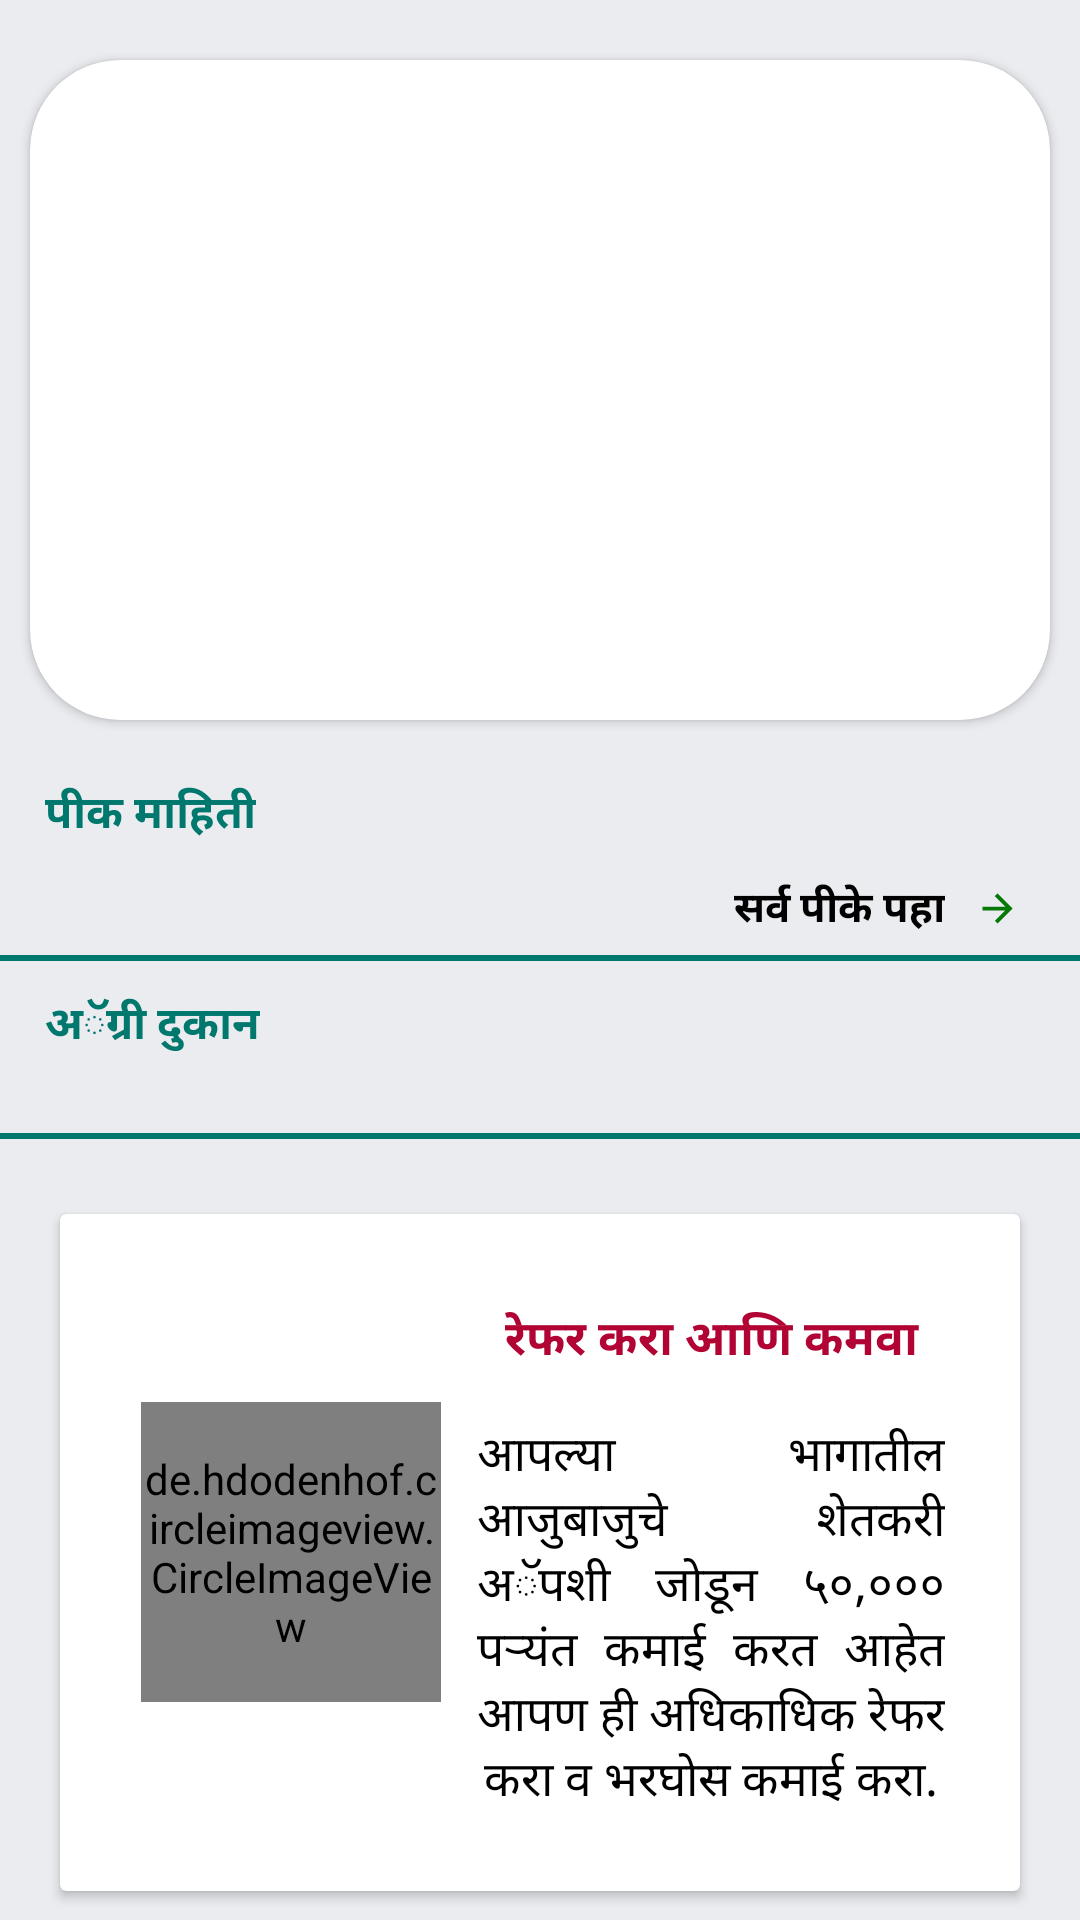

Produce the Android XML layout that renders to this screen, including the resource entries it uses.
<!-- AndroidManifest.xml: application theme Theme.AgriApplication -->
<!-- res/layout/pikmahiti_fragment.xml -->
<?xml version="1.0" encoding="utf-8"?>
<androidx.core.widget.NestedScrollView xmlns:android="http://schemas.android.com/apk/res/android"
    android:layout_width="match_parent"
    android:layout_height="match_parent"
    xmlns:app="http://schemas.android.com/apk/res-auto"
    android:orientation="vertical">



    <LinearLayout
        android:layout_width="match_parent"
        android:layout_height="match_parent"
        android:orientation="vertical"
        android:background="@color/Gray">


            <LinearLayout
                android:layout_width="match_parent"
                android:layout_height="match_parent"
                android:orientation="vertical">

        <androidx.cardview.widget.CardView
            android:layout_width="match_parent"
            android:layout_height="220dp"
            app:cardCornerRadius="30dp"
            android:padding="30dp"
            android:layout_marginTop="20dp"
            android:layout_marginLeft="10dp"
            android:layout_marginRight="10dp"
            android:layout_marginBottom="10dp">
            <ViewFlipper
                android:layout_width="match_parent"
                android:layout_height="220dp"
                android:id="@+id/flipper" />
        </androidx.cardview.widget.CardView>


                <TextView
                    android:layout_width="wrap_content"
                    android:layout_height="wrap_content"
                    android:padding="5dp"
                    android:text="पीक माहिती"
                    android:layout_marginTop="5dp"
                    android:layout_marginLeft="10dp"
                    android:textAlignment="center"
                    android:textColor="@color/Green"
                    android:textStyle="bold"
                    android:textSize="15dp" />


                <androidx.recyclerview.widget.RecyclerView
                    android:id="@+id/recycler_pik"
                    android:layout_width="match_parent"
                    android:layout_height="wrap_content"
                    android:orientation="horizontal"/>

        <LinearLayout
            android:id="@+id/pikepahalayout"
            android:layout_width="wrap_content"
            android:layout_height="wrap_content"
            android:orientation="horizontal"
            android:layout_marginRight="20dp">
            <RelativeLayout
                android:layout_width="match_parent"
                android:layout_height="wrap_content"
                android:gravity="right">
            <TextView
                android:layout_width="match_parent"
                android:layout_height="wrap_content"
                android:text="सर्व पीके पहा"
                android:padding="5dp"
                android:textColor="@color/black"
                android:textStyle="bold"
                android:textSize="14dp"
                android:layout_marginRight="20dp"
                android:gravity="right"/>

                <ImageView
                    android:layout_width="15dp"
                    android:layout_height="15dp"
                    android:layout_alignParentTop="true"
                    android:layout_alignParentEnd="true"
                    android:layout_marginTop="8dp"
                    android:gravity="right"
                    android:src="@drawable/ic_baseline_arrow_forward_24" />
            </RelativeLayout>
        </LinearLayout>

        <View
            android:layout_width="match_parent"
            android:layout_height="2dp"
            android:background="@color/Green"/>

                <TextView
                    android:layout_width="wrap_content"
                    android:layout_height="wrap_content"
                    android:padding="5dp"
                    android:text="अॅग्री दुकान"
                    android:layout_marginTop="5dp"
                    android:layout_marginLeft="10dp"
                    android:textAlignment="center"
                    android:textColor="@color/Green"
                    android:textStyle="bold"
                    android:textSize="15dp" />

        <androidx.recyclerview.widget.RecyclerView
            android:id="@+id/recycleritems"
            android:layout_width="match_parent"
            android:layout_height="wrap_content"
            android:nestedScrollingEnabled="true"
            android:layout_marginBottom="20dp"/>

        <View
            android:layout_width="match_parent"
            android:layout_height="2dp"
            android:background="@color/Green"/>
        <LinearLayout
            android:layout_width="match_parent"
            android:layout_height="wrap_content"
            android:gravity="center_horizontal"
            android:layout_marginTop="5dp"
            android:padding="10dp"
            android:background="@color/Gray"
            android:layout_marginBottom="70dp">

            <androidx.cardview.widget.CardView
                android:id="@+id/refandearn"
                android:layout_width="match_parent"
                android:layout_height="wrap_content"
                android:layout_margin="10dp"
                android:clickable="true"
                android:elevation="20dp"
                android:focusable="true"
                android:foreground="?attr/selectableItemBackground"
                app:cardCornerRadius="2dp">

                <LinearLayout
                    android:layout_width="match_parent"
                    android:layout_height="match_parent"
                    android:orientation="horizontal"
                    android:padding="20dp"
                    android:gravity="center">
                    <de.hdodenhof.circleimageview.CircleImageView
                        android:layout_width="100dp"
                        android:layout_height="100dp"
                        android:layout_margin="7dp"
                        android:src="@drawable/farmer"/>

                    <LinearLayout
                        android:layout_width="wrap_content"
                        android:layout_height="wrap_content"
                        android:orientation="vertical">
                    <TextView
                        android:layout_width="match_parent"
                        android:layout_height="wrap_content"
                        android:padding="5dp"
                        android:text="रेफर करा आणि कमवा"
                        android:textStyle="bold"
                        android:layout_marginTop="5dp"
                        android:textAlignment="center"
                        android:textColor="#B10435"
                        android:textSize="16dp" />
                        <TextView
                            android:layout_width="match_parent"
                            android:layout_height="wrap_content"
                            android:padding="5dp"
                            android:text="आपल्या भागातील आजुबाजुचे शेतकरी अॅपशी जोडून ५०,००० पऱ्यंत कमाई करत आहेत आपण ही अधिकाधिक रेफर करा व भरघोस कमाई करा."
                            android:justificationMode="inter_word"
                            android:layout_marginTop="5dp"
                            android:textAlignment="center"
                            android:textColor="@color/black"
                            android:textSize="16dp" />
                    </LinearLayout>
                </LinearLayout>
            </androidx.cardview.widget.CardView>
        </LinearLayout>

            </LinearLayout>
    </LinearLayout>

</androidx.core.widget.NestedScrollView>
<!-- resources referenced by this layout -->
<resources>
  <color name="Gray">#EBECF0</color>
  <color name="Green">#01786D</color>
  <color name="black">#FF000000</color>
  <!-- drawable farmer: jpg bitmap (drawable-v24, 628053 bytes) -->
  <!-- drawable ic_baseline_arrow_forward_24 (drawable) -->
  <vector android:autoMirrored="true" android:height="24dp"
      android:tint="#057805" android:viewportHeight="24"
      android:viewportWidth="24" android:width="24dp" xmlns:android="http://schemas.android.com/apk/res/android">
      <path android:fillColor="@android:color/white" android:pathData="M12,4l-1.41,1.41L16.17,11H4v2h12.17l-5.58,5.59L12,20l8,-8z"/>
  </vector>
  <style name="Theme.AgriApplication" parent="Theme.AppCompat.Light.NoActionBar">
          
          <item name="colorPrimary">@color/Brown</item>
          <item name="colorPrimaryVariant">@color/Brown</item>
          <item name="colorOnPrimary">@color/white</item>
          
          <item name="colorSecondary">@color/teal_200</item>
          <item name="colorSecondaryVariant">@color/teal_700</item>
          <item name="colorOnSecondary">@color/black</item>
          
          <item name="android:statusBarColor" tools:targetApi="l">?attr/colorPrimaryVariant</item>
          
      </style>
  <color name="Brown">#B10435</color>
  <color name="white">#FFFFFFFF</color>
  <color name="teal_200">#FF03DAC5</color>
  <color name="teal_700">#FF018786</color>
</resources>
